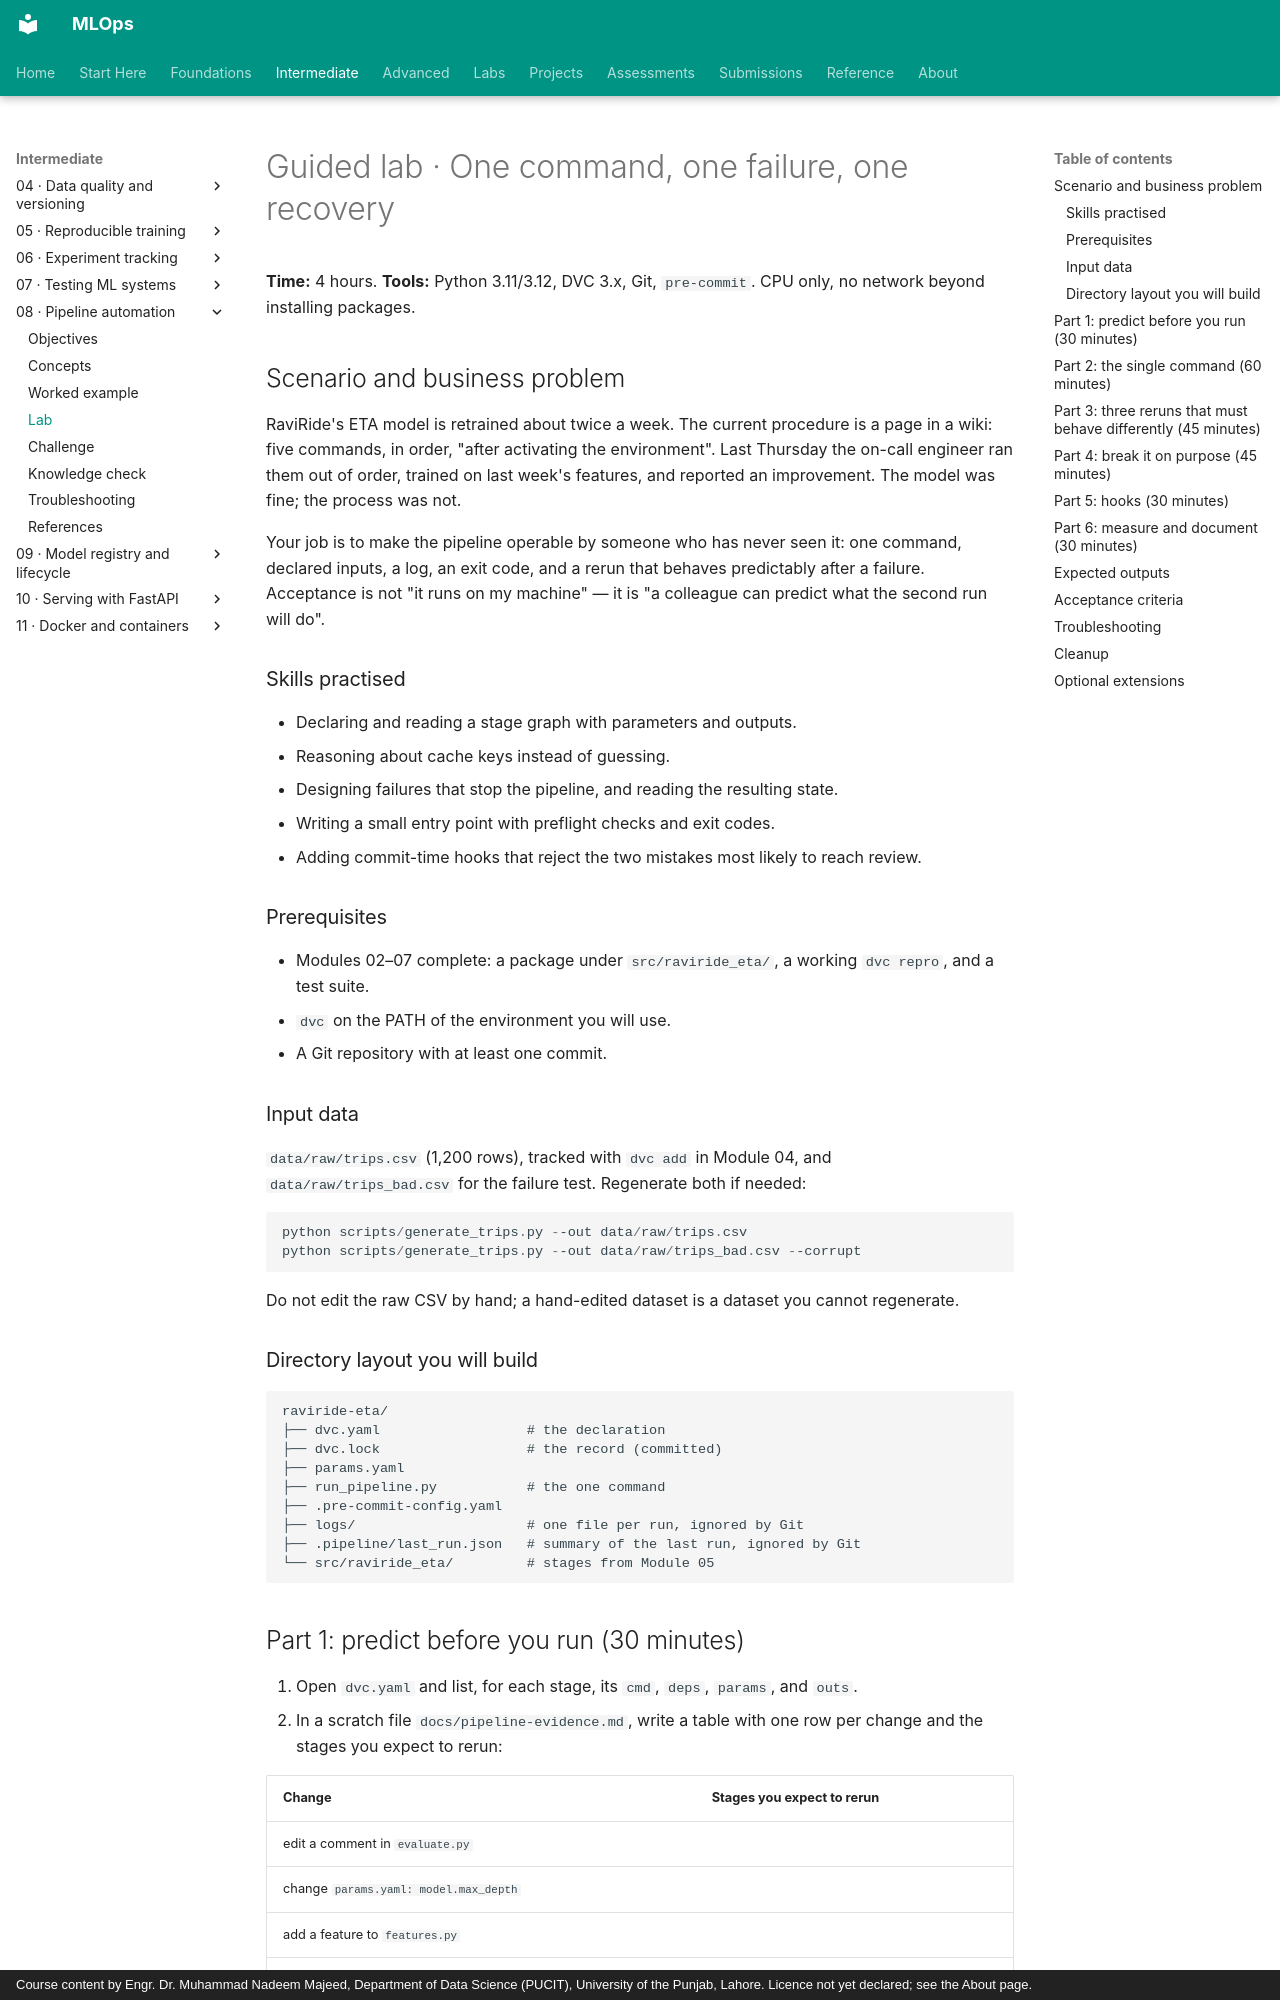

repository: nadeem-majeedch/MLOps · page: modules/08-pipeline-automation/lab/index.html · generator: mkdocs · copyright: Course content by Engr. Dr. Muhammad Nadeem Majeed, Department of Data Science (PUCIT), University of the Punjab, Lahore. Licence not yet declared; see the About page.

# Guided lab · One command, one failure, one recovery

**Time:** 4 hours. **Tools:** Python 3.11/3.12, DVC 3.x, Git, `pre-commit`. CPU only, no network beyond installing packages.

## Scenario and business problem

RaviRide's ETA model is retrained about twice a week. The current procedure is a page in a wiki: five commands, in order, "after activating the environment". Last Thursday the on-call engineer ran them out of order, trained on last week's features, and reported an improvement. The model was fine; the process was not.

Your job is to make the pipeline operable by someone who has never seen it: one command, declared inputs, a log, an exit code, and a rerun that behaves predictably after a failure. Acceptance is not "it runs on my machine" — it is "a colleague can predict what the second run will do".

### Skills practised

- Declaring and reading a stage graph with parameters and outputs.
- Reasoning about cache keys instead of guessing.
- Designing failures that stop the pipeline, and reading the resulting state.
- Writing a small entry point with preflight checks and exit codes.
- Adding commit-time hooks that reject the two mistakes most likely to reach review.

### Prerequisites

- Modules 02–07 complete: a package under `src/raviride_eta/`, a working `dvc repro`, and a test suite.
- `dvc` on the PATH of the environment you will use.
- A Git repository with at least one commit.

### Input data

`data/raw/trips.csv` (1,200 rows), tracked with `dvc add` in Module 04, and `data/raw/trips_bad.csv` for the failure test. Regenerate both if needed:

```powershell
python scripts/generate_trips.py --out data/raw/trips.csv
python scripts/generate_trips.py --out data/raw/trips_bad.csv --corrupt
```

Do not edit the raw CSV by hand; a hand-edited dataset is a dataset you cannot regenerate.

### Directory layout you will build

```text
raviride-eta/
├── dvc.yaml                  # the declaration
├── dvc.lock                  # the record (committed)
├── params.yaml
├── run_pipeline.py           # the one command
├── .pre-commit-config.yaml
├── logs/                     # one file per run, ignored by Git
├── .pipeline/last_run.json   # summary of the last run, ignored by Git
└── src/raviride_eta/         # stages from Module 05
```

## Part 1: predict before you run (30 minutes)

1. Open `dvc.yaml` and list, for each stage, its `cmd`, `deps`, `params`, and `outs`.
2. In a scratch file `docs/pipeline-evidence.md`, write a table with one row per change and the stages you expect to rerun:

   | Change | Stages you expect to rerun |
   |---|---|
   | edit a comment in `evaluate.py` |
   | change `params.yaml: model.max_depth` |
   | add a feature to `features.py` |
   | delete `data/features/test.csv` |
   | change `data.test_days` |

   **Checkpoint 1:** every row has an answer *before* you run anything. Keep the table; you will correct it in Part 3.

*Why first:* the value of a declared graph is that it makes predictions possible. If you run first, you learn what happened, not whether you understood the system.
